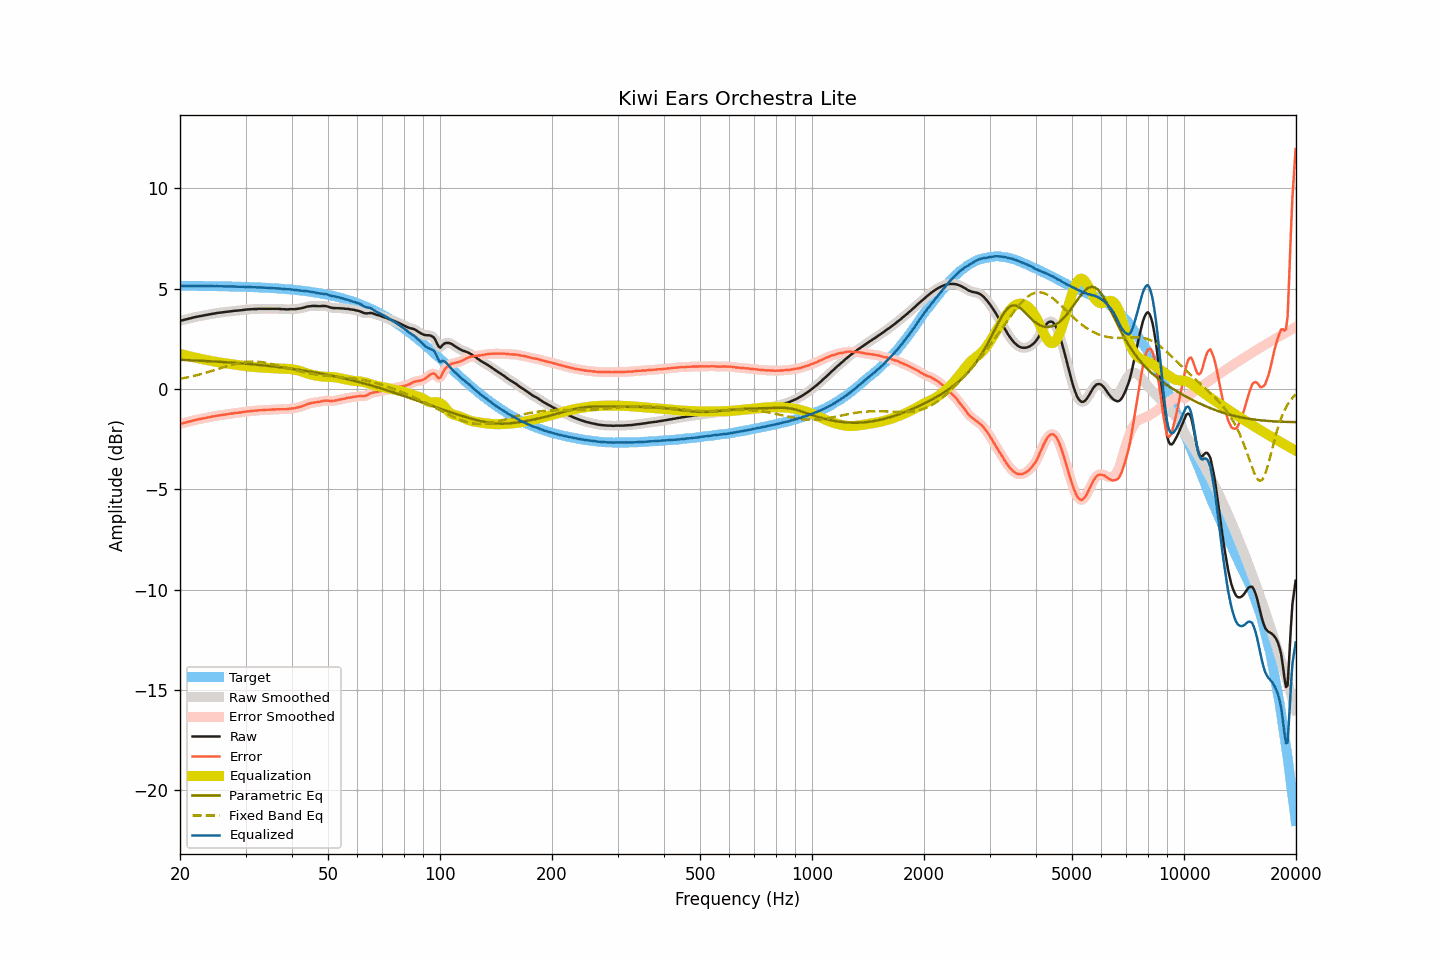

The data file committed next to this chart (first rows):
frequency, raw, smoothed, error, error_smoothed, equalization, parametric_eq, fixed_band_eq, equalized_raw, equalized_smoothed, target
20.00, 3.40, 3.40, -1.74, -1.74, 1.75, 1.45, 0.50, 5.15, 5.14, 5.14
20.20, 3.41, 3.41, -1.73, -1.72, 1.72, 1.45, 0.51, 5.13, 5.14, 5.14
20.40, 3.43, 3.43, -1.71, -1.71, 1.70, 1.44, 0.53, 5.13, 5.13, 5.14
20.61, 3.45, 3.45, -1.69, -1.69, 1.68, 1.44, 0.55, 5.13, 5.13, 5.14
20.81, 3.47, 3.47, -1.66, -1.66, 1.66, 1.44, 0.56, 5.13, 5.13, 5.14
21.02, 3.49, 3.49, -1.64, -1.64, 1.64, 1.43, 0.58, 5.13, 5.13, 5.13
21.23, 3.51, 3.51, -1.62, -1.62, 1.62, 1.43, 0.60, 5.13, 5.13, 5.13
21.44, 3.53, 3.53, -1.60, -1.60, 1.60, 1.42, 0.62, 5.13, 5.13, 5.13
21.66, 3.55, 3.55, -1.58, -1.58, 1.58, 1.42, 0.63, 5.13, 5.13, 5.13
21.87, 3.57, 3.57, -1.56, -1.56, 1.56, 1.42, 0.65, 5.13, 5.13, 5.13
22.09, 3.59, 3.59, -1.54, -1.54, 1.54, 1.41, 0.67, 5.14, 5.13, 5.13
22.31, 3.60, 3.60, -1.53, -1.53, 1.53, 1.41, 0.69, 5.13, 5.13, 5.13
22.54, 3.62, 3.62, -1.51, -1.51, 1.51, 1.41, 0.71, 5.13, 5.13, 5.13
22.76, 3.63, 3.63, -1.50, -1.50, 1.49, 1.40, 0.74, 5.12, 5.13, 5.13
22.99, 3.65, 3.65, -1.48, -1.48, 1.48, 1.40, 0.76, 5.13, 5.13, 5.13
23.22, 3.66, 3.66, -1.47, -1.46, 1.46, 1.39, 0.78, 5.12, 5.12, 5.13
23.45, 3.68, 3.68, -1.44, -1.45, 1.45, 1.39, 0.80, 5.13, 5.13, 5.13
23.69, 3.69, 3.69, -1.43, -1.43, 1.43, 1.38, 0.83, 5.12, 5.12, 5.12
23.92, 3.71, 3.71, -1.41, -1.41, 1.41, 1.38, 0.85, 5.13, 5.12, 5.12
24.16, 3.72, 3.72, -1.40, -1.40, 1.40, 1.38, 0.88, 5.12, 5.12, 5.12
24.40, 3.74, 3.74, -1.38, -1.38, 1.38, 1.37, 0.90, 5.12, 5.12, 5.12
24.65, 3.75, 3.75, -1.37, -1.37, 1.37, 1.37, 0.92, 5.12, 5.12, 5.12
24.89, 3.76, 3.77, -1.36, -1.35, 1.35, 1.36, 0.95, 5.11, 5.12, 5.12
25.14, 3.78, 3.78, -1.34, -1.34, 1.34, 1.36, 0.97, 5.12, 5.12, 5.12
25.39, 3.79, 3.79, -1.32, -1.33, 1.33, 1.35, 1.00, 5.12, 5.12, 5.12
25.65, 3.80, 3.80, -1.31, -1.31, 1.31, 1.35, 1.03, 5.11, 5.12, 5.11
25.91, 3.81, 3.81, -1.30, -1.30, 1.30, 1.34, 1.05, 5.11, 5.11, 5.11
26.16, 3.82, 3.82, -1.29, -1.29, 1.29, 1.34, 1.08, 5.11, 5.11, 5.11
26.43, 3.83, 3.83, -1.28, -1.28, 1.28, 1.33, 1.10, 5.11, 5.11, 5.11
26.69, 3.84, 3.84, -1.27, -1.27, 1.27, 1.33, 1.12, 5.11, 5.11, 5.11
26.96, 3.85, 3.85, -1.26, -1.26, 1.25, 1.32, 1.15, 5.10, 5.10, 5.11
27.23, 3.86, 3.86, -1.24, -1.24, 1.24, 1.32, 1.17, 5.10, 5.10, 5.10
27.50, 3.87, 3.87, -1.23, -1.23, 1.23, 1.31, 1.19, 5.10, 5.10, 5.10
27.77, 3.88, 3.88, -1.22, -1.22, 1.22, 1.30, 1.22, 5.10, 5.10, 5.10
28.05, 3.89, 3.89, -1.21, -1.21, 1.21, 1.30, 1.24, 5.10, 5.10, 5.10
28.33, 3.90, 3.90, -1.20, -1.20, 1.20, 1.29, 1.26, 5.10, 5.10, 5.10
28.62, 3.90, 3.90, -1.19, -1.19, 1.19, 1.29, 1.27, 5.09, 5.09, 5.09
28.90, 3.91, 3.91, -1.18, -1.18, 1.18, 1.28, 1.29, 5.09, 5.09, 5.09
29.19, 3.92, 3.92, -1.17, -1.17, 1.17, 1.27, 1.31, 5.09, 5.09, 5.09
29.48, 3.93, 3.93, -1.16, -1.16, 1.16, 1.27, 1.32, 5.09, 5.09, 5.09
29.78, 3.94, 3.94, -1.14, -1.14, 1.14, 1.26, 1.33, 5.08, 5.09, 5.08
30.08, 3.95, 3.95, -1.13, -1.13, 1.13, 1.25, 1.34, 5.08, 5.08, 5.08
30.38, 3.96, 3.96, -1.12, -1.12, 1.12, 1.25, 1.35, 5.08, 5.08, 5.08
30.68, 3.96, 3.96, -1.12, -1.11, 1.11, 1.24, 1.36, 5.07, 5.08, 5.08
30.99, 3.97, 3.97, -1.10, -1.10, 1.10, 1.23, 1.36, 5.08, 5.07, 5.07
31.30, 3.97, 3.97, -1.10, -1.10, 1.10, 1.22, 1.36, 5.07, 5.07, 5.07
31.61, 3.98, 3.98, -1.09, -1.09, 1.09, 1.22, 1.36, 5.07, 5.07, 5.07
31.93, 3.98, 3.98, -1.08, -1.08, 1.08, 1.21, 1.36, 5.06, 5.06, 5.06
32.24, 3.98, 3.99, -1.08, -1.08, 1.08, 1.20, 1.36, 5.06, 5.06, 5.06
32.57, 3.99, 3.99, -1.07, -1.07, 1.07, 1.19, 1.35, 5.06, 5.06, 5.06
32.89, 3.99, 3.99, -1.06, -1.06, 1.06, 1.19, 1.34, 5.06, 5.05, 5.05
33.22, 3.99, 3.99, -1.06, -1.06, 1.06, 1.18, 1.33, 5.05, 5.05, 5.05
33.55, 3.99, 3.99, -1.05, -1.05, 1.05, 1.17, 1.32, 5.05, 5.05, 5.05
33.89, 3.99, 3.99, -1.05, -1.05, 1.05, 1.16, 1.31, 5.04, 5.04, 5.04
34.23, 3.99, 3.99, -1.05, -1.05, 1.05, 1.15, 1.29, 5.04, 5.04, 5.04
34.57, 3.99, 3.99, -1.04, -1.04, 1.04, 1.14, 1.28, 5.03, 5.03, 5.03
34.92, 3.99, 3.99, -1.04, -1.04, 1.04, 1.14, 1.26, 5.03, 5.03, 5.03
35.27, 3.99, 3.99, -1.03, -1.03, 1.03, 1.13, 1.24, 5.02, 5.02, 5.02
35.62, 3.99, 3.99, -1.03, -1.03, 1.03, 1.12, 1.22, 5.02, 5.02, 5.02
35.97, 3.99, 3.99, -1.02, -1.02, 1.02, 1.11, 1.20, 5.01, 5.02, 5.01
... 635 more rows
